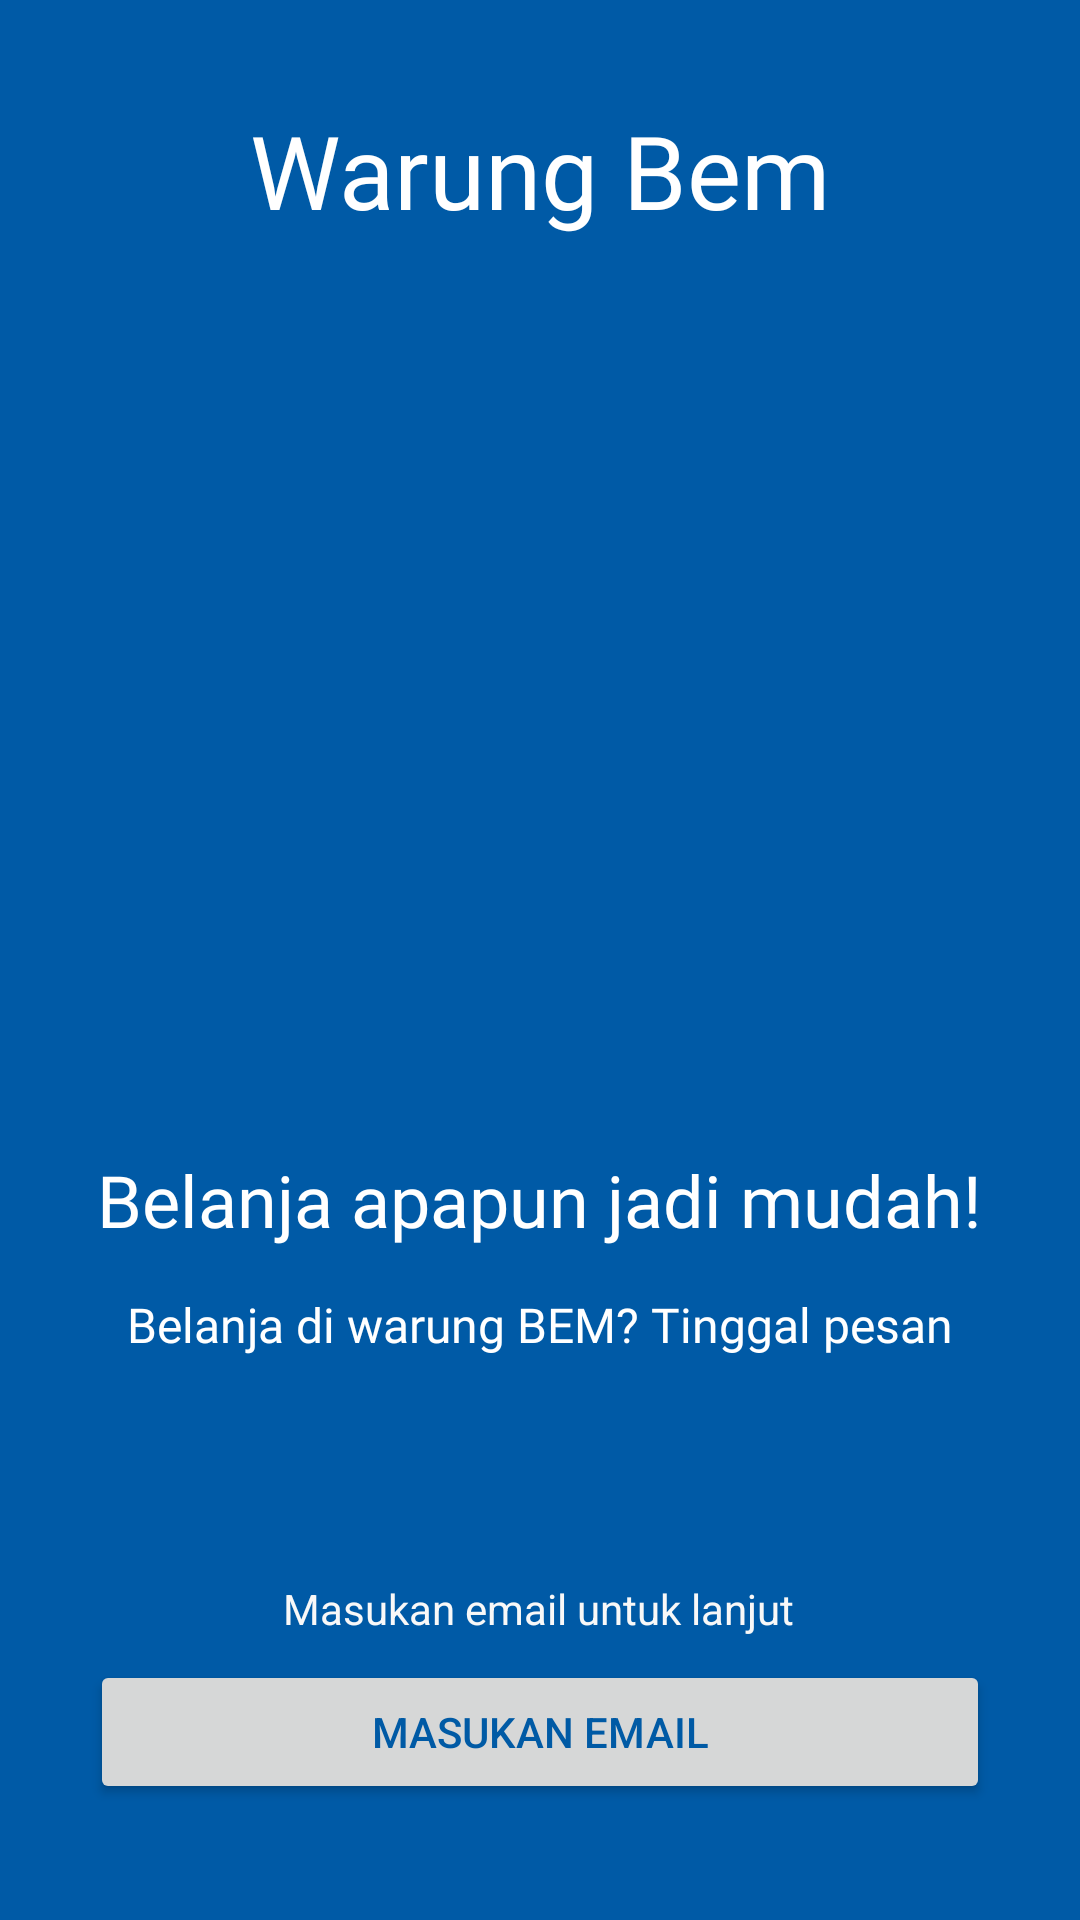

The Android layout XML behind this screen, and the referenced resources:
<!-- AndroidManifest.xml: application theme Theme.SplashLogin -->
<!-- res/layout/activity_main.xml -->
<?xml version="1.0" encoding="utf-8"?>
<androidx.constraintlayout.widget.ConstraintLayout xmlns:android="http://schemas.android.com/apk/res/android"
    xmlns:app="http://schemas.android.com/apk/res-auto"
    xmlns:tools="http://schemas.android.com/tools"
    android:layout_width="match_parent"
    android:layout_height="match_parent"
    android:background="@color/black"
    android:backgroundTint="#005AA6"
    tools:context=".MainActivity">

    <TextView
        android:id="@+id/textView"
        android:layout_width="wrap_content"
        android:layout_height="wrap_content"
        android:fontFamily="@font/abril_fatface"
        android:text="Warung Bem"
        android:textColor="@color/white"
        android:textSize="34sp"
        app:layout_constraintBottom_toBottomOf="parent"
        app:layout_constraintEnd_toEndOf="parent"
        app:layout_constraintStart_toStartOf="parent"
        app:layout_constraintTop_toTopOf="parent"
        app:layout_constraintVertical_bias="0.057" />

    <ImageView
        android:id="@+id/imageView3"
        android:layout_width="369dp"
        android:layout_height="200dp"
        app:layout_constraintBottom_toBottomOf="parent"
        app:layout_constraintEnd_toEndOf="parent"
        app:layout_constraintHorizontal_bias="0.619"
        app:layout_constraintStart_toStartOf="parent"
        app:layout_constraintTop_toBottomOf="@+id/textView"
        app:layout_constraintVertical_bias="0.206"
        app:srcCompat="@drawable/bem" />

    <TextView
        android:id="@+id/textView2"
        android:layout_width="wrap_content"
        android:layout_height="wrap_content"
        android:fontFamily="@font/abril_fatface"
        android:shadowColor="@color/white"
        android:text="Belanja apapun jadi mudah!"
        android:textColor="@color/white"
        android:textSize="24sp"
        app:layout_constraintBottom_toBottomOf="parent"
        app:layout_constraintEnd_toEndOf="parent"
        app:layout_constraintHorizontal_bias="0.497"
        app:layout_constraintStart_toStartOf="parent"
        app:layout_constraintTop_toBottomOf="@+id/imageView3"
        app:layout_constraintVertical_bias="0.118" />

    <TextView
        android:id="@+id/textView3"
        android:layout_width="wrap_content"
        android:layout_height="wrap_content"
        android:fontFamily="@font/abril_fatface"
        android:text="Belanja di warung BEM? Tinggal pesan"
        android:textColor="#FFFFFF"
        android:textSize="16sp"
        app:layout_constraintBottom_toBottomOf="parent"
        app:layout_constraintEnd_toEndOf="parent"
        app:layout_constraintStart_toStartOf="parent"
        app:layout_constraintTop_toBottomOf="@+id/textView2"
        app:layout_constraintVertical_bias="0.072" />

    <TextView
        android:id="@+id/textView4"
        android:layout_width="wrap_content"
        android:layout_height="wrap_content"
        android:fontFamily="sans-serif"
        android:text="Masukan email untuk lanjut"
        android:textColor="#F8F8F8"
        android:textSize="14sp"
        app:layout_constraintBottom_toBottomOf="parent"
        app:layout_constraintEnd_toEndOf="parent"
        app:layout_constraintHorizontal_bias="0.497"
        app:layout_constraintStart_toStartOf="parent"
        app:layout_constraintTop_toBottomOf="@+id/textView3"
        app:layout_constraintVertical_bias="0.44" />

    <Button
        android:id="@+id/button2"
        android:layout_width="300dp"
        android:layout_height="wrap_content"
        android:text="Masukan Email"
        android:textColor="#005AA5"
        app:layout_constraintBottom_toBottomOf="parent"
        app:layout_constraintEnd_toEndOf="parent"
        app:layout_constraintHorizontal_bias="0.498"
        app:layout_constraintStart_toStartOf="parent"
        app:layout_constraintTop_toBottomOf="@+id/textView4"
        app:layout_constraintVertical_bias="0.166" />

</androidx.constraintlayout.widget.ConstraintLayout>
<!-- resources referenced by this layout -->
<resources>
  <color name="black">#FF000000</color>
  <color name="white">#FFFFFFFF</color>
  <style name="Theme.SplashLogin" parent="Base.Theme.SplashLogin" />
  <style name="Base.Theme.SplashLogin" parent="Theme.Material3.DayNight.NoActionBar">
          
          
      </style>
</resources>
